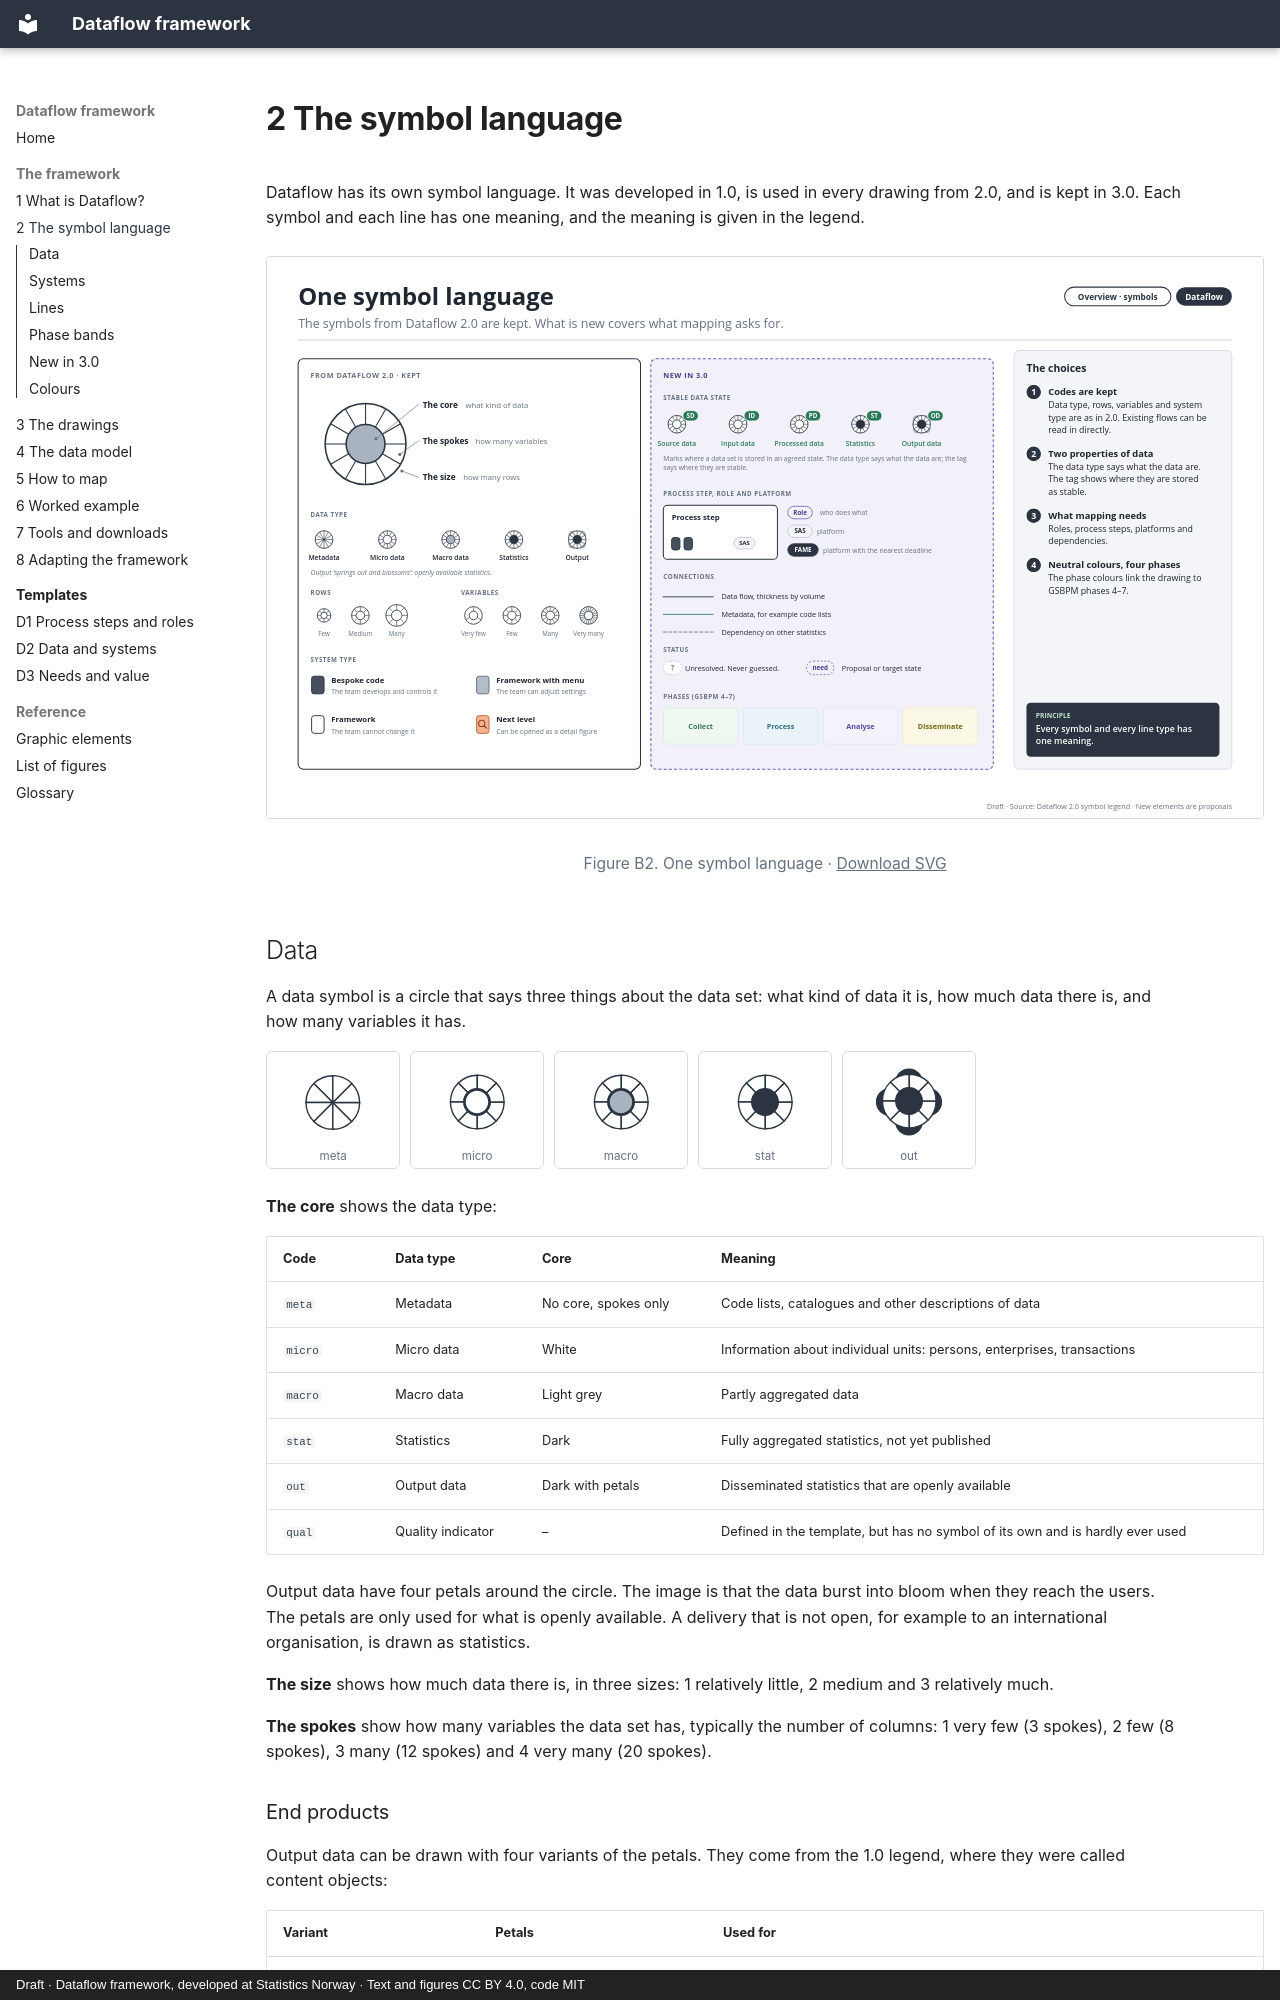

repository: thomasbjornskau/dataflow-framework · page: 2-symbol-language.html · generator: mkdocs · copyright: Draft · Dataflow framework, developed at Statistics Norway · Text and figures CC BY 4.0, code MIT

---
title: 2 The symbol language
---

# 2 The symbol language

Dataflow has its own symbol language. It was developed in 1.0, is used in every drawing from 2.0, and is kept in 3.0. Each symbol and each line has one meaning, and the meaning is given in the legend.

<figure class="fig" id="figure-b2" markdown="span">
  [![One symbol language. The symbols from Dataflow 2.0 are kept. What is new covers what mapping asks for.](figures/B2.svg){ loading=lazy }](figures/B2.svg)
  <figcaption>Figure B2. One symbol language · <a href="figures/B2.svg" download>Download SVG</a></figcaption>
</figure>

## Data

A data symbol is a circle that says three things about the data set: what kind of data it is, how much data there is, and how many variables it has.

<div class="symbol-grid">
<a href="symbols/meta-08-2.svg" title="meta-08-2"><img src="symbols/meta-08-2.svg" alt="Metadata symbol" loading="lazy"><span>meta</span></a>
<a href="symbols/micro-data-08-2.svg" title="micro-data-08-2"><img src="symbols/micro-data-08-2.svg" alt="Micro data symbol" loading="lazy"><span>micro</span></a>
<a href="symbols/macro-data-08-2.svg" title="macro-data-08-2"><img src="symbols/macro-data-08-2.svg" alt="Macro data symbol" loading="lazy"><span>macro</span></a>
<a href="symbols/stat-data-08-2.svg" title="stat-data-08-2"><img src="symbols/stat-data-08-2.svg" alt="Statistics symbol" loading="lazy"><span>stat</span></a>
<a href="symbols/stat-product-simple-08-2.svg" title="stat-product-simple-08-2"><img src="symbols/stat-product-simple-08-2.svg" alt="Output data symbol" loading="lazy"><span>out</span></a>
</div>

**The core** shows the data type:

| Code | Data type | Core | Meaning |
|---|---|---|---|
| `meta` | Metadata | No core, spokes only | Code lists, catalogues and other descriptions of data |
| `micro` | Micro data | White | Information about individual units: persons, enterprises, transactions |
| `macro` | Macro data | Light grey | Partly aggregated data |
| `stat` | Statistics | Dark | Fully aggregated statistics, not yet published |
| `out` | Output data | Dark with petals | Disseminated statistics that are openly available |
| `qual` | Quality indicator | – | Defined in the template, but has no symbol of its own and is hardly ever used |

Output data have four petals around the circle. The image is that the data burst into bloom when they reach the users. The petals are only used for what is openly available. A delivery that is not open, for example to an international organisation, is drawn as statistics.

**The size** shows how much data there is, in three sizes: 1 relatively little, 2 medium and 3 relatively much.

**The spokes** show how many variables the data set has, typically the number of columns: 1 very few (3 spokes), 2 few (8 spokes), 3 many (12 spokes) and 4 very many (20 spokes).

### End products

Output data can be drawn with four variants of the petals. They come from the 1.0 legend, where they were called content objects:

| Variant | Petals | Used for |
|---|---|---|
| Simple end product | Dark | Relatively simple content, for example a table in the statistics database |
| Advanced end product | Light grey | More complex content |
| Priority end product | Red and orange | Highlighted and complex content |
| Micro data as a product | Dark, around a white core | Micro data delivered outside, for example to researchers |
